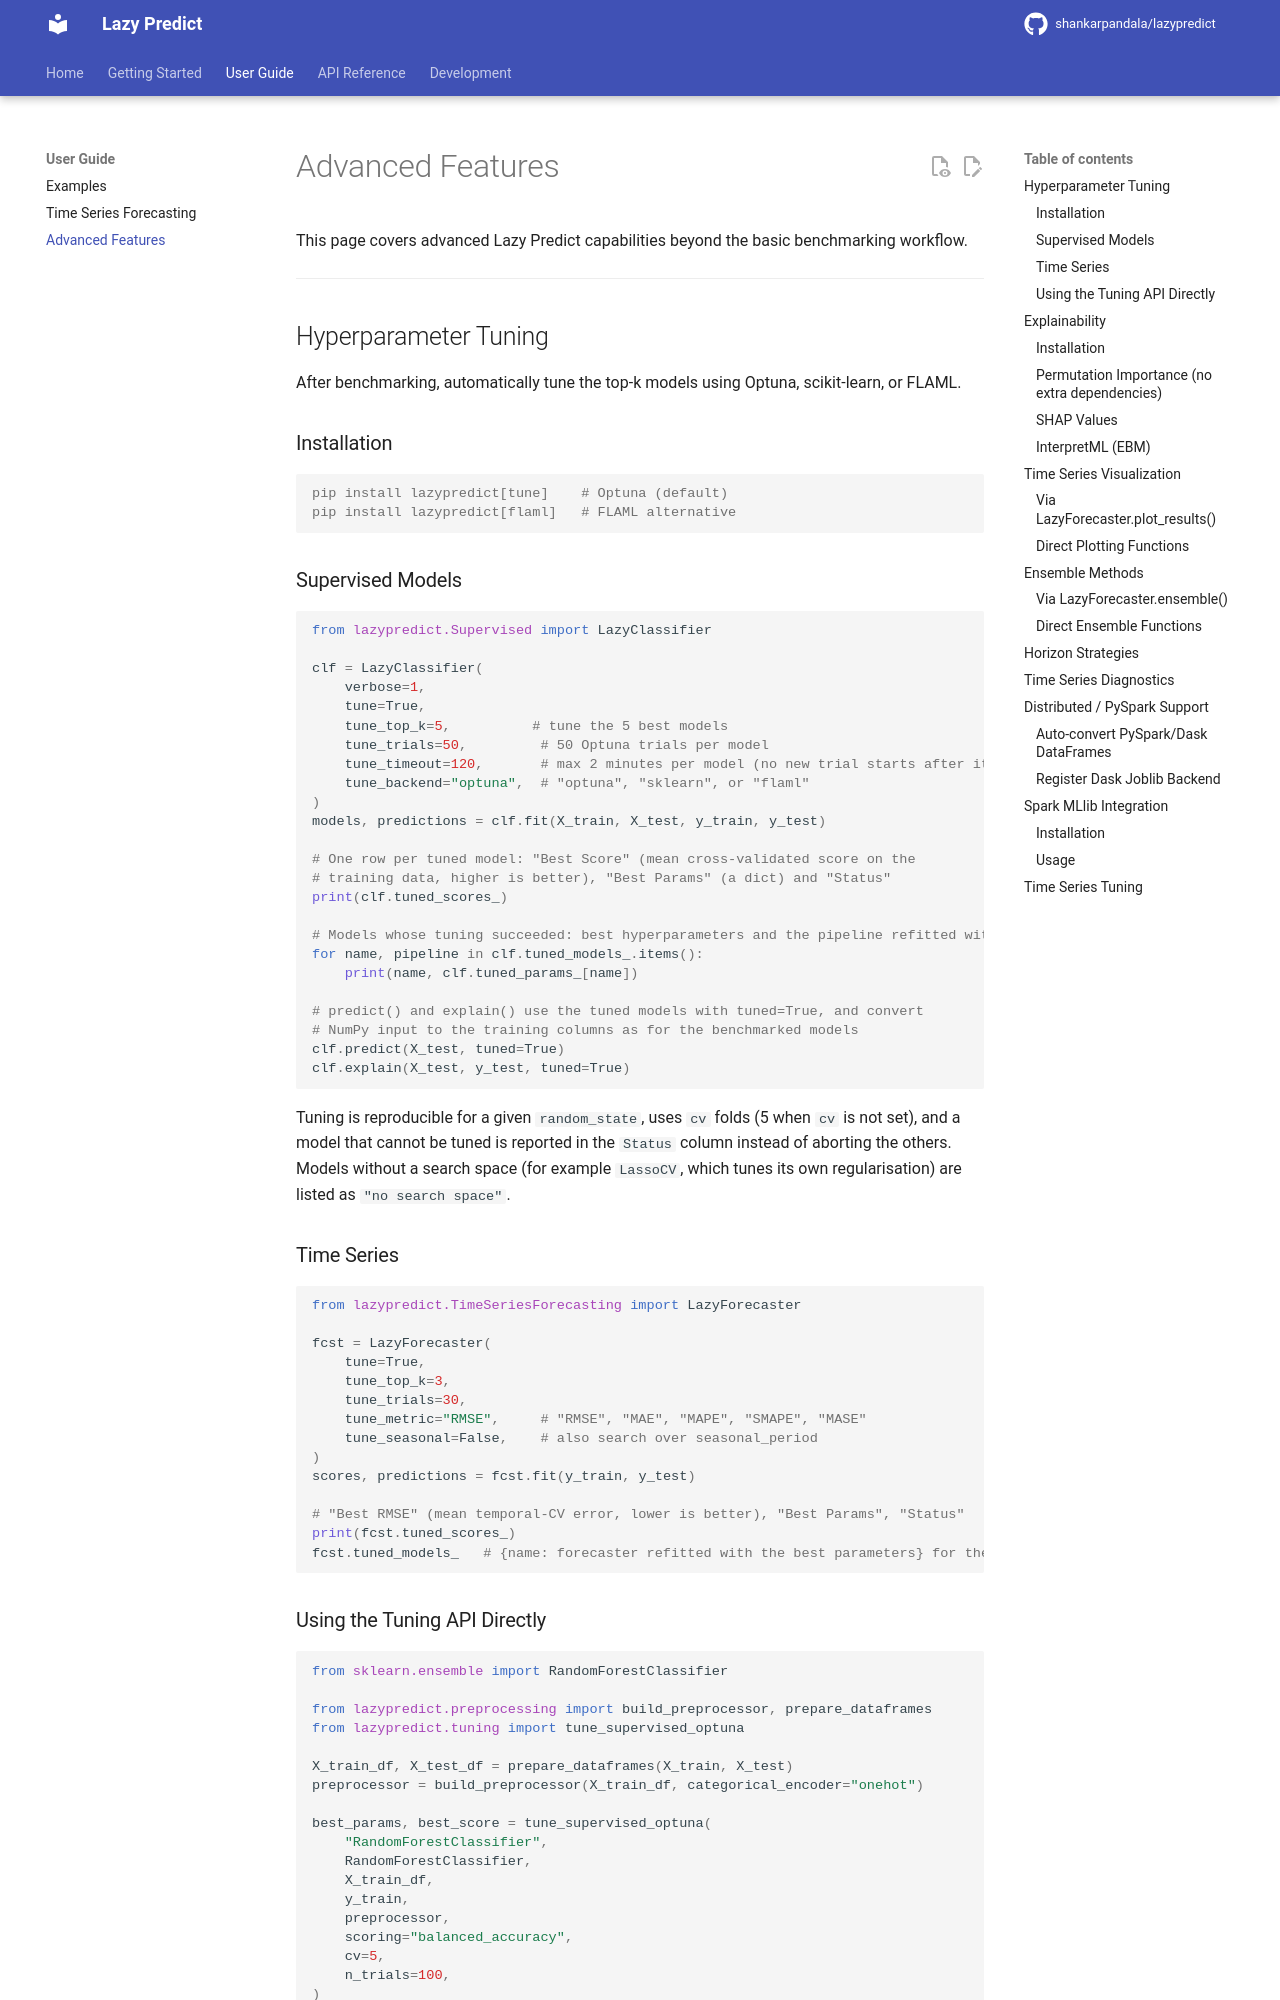

repository: shankarpandala/lazypredict · page: advanced/index.html · generator: mkdocs

# Advanced Features

This page covers advanced Lazy Predict capabilities beyond the basic benchmarking workflow.

---

## Hyperparameter Tuning

After benchmarking, automatically tune the top-k models using Optuna, scikit-learn, or FLAML.

### Installation

```console
pip install lazypredict[tune]    # Optuna (default)
pip install lazypredict[flaml]   # FLAML alternative
```

### Supervised Models

```python
from lazypredict.Supervised import LazyClassifier

clf = LazyClassifier(
    verbose=1,
    tune=True,
    tune_top_k=5,          # tune the 5 best models
    tune_trials=50,         # 50 Optuna trials per model
    tune_timeout=120,       # max 2 minutes per model (no new trial starts after it)
    tune_backend="optuna",  # "optuna", "sklearn", or "flaml"
)
models, predictions = clf.fit(X_train, X_test, y_train, y_test)

# One row per tuned model: "Best Score" (mean cross-validated score on the
# training data, higher is better), "Best Params" (a dict) and "Status"
print(clf.tuned_scores_)

# Models whose tuning succeeded: best hyperparameters and the pipeline refitted with them
for name, pipeline in clf.tuned_models_.items():
    print(name, clf.tuned_params_[name])

# predict() and explain() use the tuned models with tuned=True, and convert
# NumPy input to the training columns as for the benchmarked models
clf.predict(X_test, tuned=True)
clf.explain(X_test, y_test, tuned=True)
```

Tuning is reproducible for a given `random_state`, uses `cv` folds (5 when `cv`
is not set), and a model that cannot be tuned is reported in the `Status`
column instead of aborting the others. Models without a search space (for
example `LassoCV`, which tunes its own regularisation) are listed as
`"no search space"`.

### Time Series

```python
from lazypredict.TimeSeriesForecasting import LazyForecaster

fcst = LazyForecaster(
    tune=True,
    tune_top_k=3,
    tune_trials=30,
    tune_metric="RMSE",     # "RMSE", "MAE", "MAPE", "SMAPE", "MASE"
    tune_seasonal=False,    # also search over seasonal_period
)
scores, predictions = fcst.fit(y_train, y_test)

# "Best RMSE" (mean temporal-CV error, lower is better), "Best Params", "Status"
print(fcst.tuned_scores_)
fcst.tuned_models_   # {name: forecaster refitted with the best parameters} for the tuned models
```
